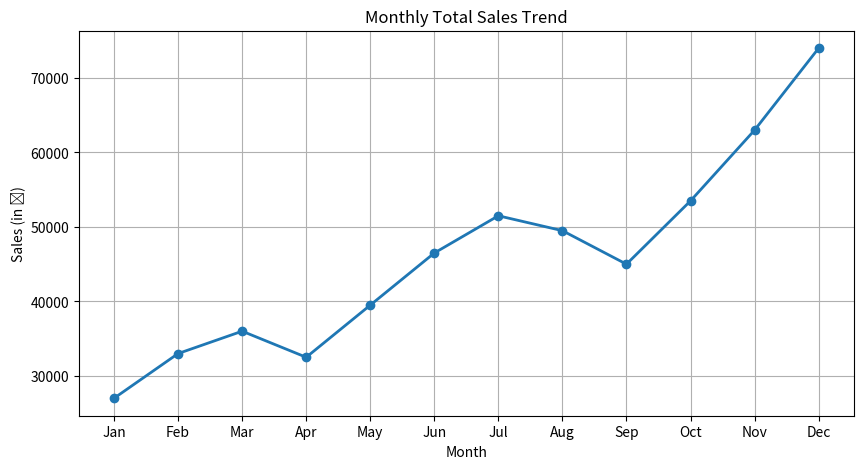
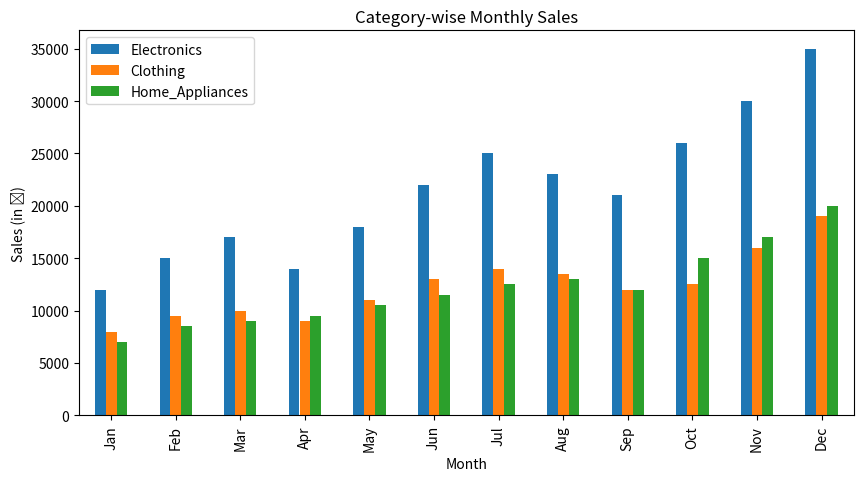

Source code (Python) for these figures, in order:
# Retail Sales Data Analysis

import pandas as pd
import matplotlib.pyplot as plt

# --- Step 1: Create Sample Sales Data ---
data = {
    'Month': ['Jan', 'Feb', 'Mar', 'Apr', 'May', 'Jun', 'Jul', 'Aug', 'Sep', 'Oct', 'Nov', 'Dec'],
    'Electronics': [12000, 15000, 17000, 14000, 18000, 22000, 25000, 23000, 21000, 26000, 30000, 35000],
    'Clothing': [8000, 9500, 10000, 9000, 11000, 13000, 14000, 13500, 12000, 12500, 16000, 19000],
    'Home_Appliances': [7000, 8500, 9000, 9500, 10500, 11500, 12500, 13000, 12000, 15000, 17000, 20000]
}

df = pd.DataFrame(data)

# --- Step 2: Compute Total Sales per Month ---
df['Total_Sales'] = df['Electronics'] + df['Clothing'] + df['Home_Appliances']

# --- Step 3: Display Summary ---
print("📊 Sales Data Overview:\n")
print(df.describe())

# --- Step 4: Plot Monthly Sales Trend ---
plt.figure(figsize=(10,5))
plt.plot(df['Month'], df['Total_Sales'], marker='o', linewidth=2)
plt.title('Monthly Total Sales Trend')
plt.xlabel('Month')
plt.ylabel('Sales (in ₹)')
plt.grid(True)
plt.show()

# --- Step 5: Plot Category-wise Sales ---
df.plot(x='Month', y=['Electronics', 'Clothing', 'Home_Appliances'], kind='bar', figsize=(10,5))
plt.title('Category-wise Monthly Sales')
plt.ylabel('Sales (in ₹)')
plt.show()

# --- Step 6: Top Category by Total Sales ---
category_totals = df[['Electronics', 'Clothing', 'Home_Appliances']].sum()
top_category = category_totals.idxmax()
print(f"\n🏆 Top-performing Category: {top_category} with total sales of ₹{category_totals[top_category]:,}")
